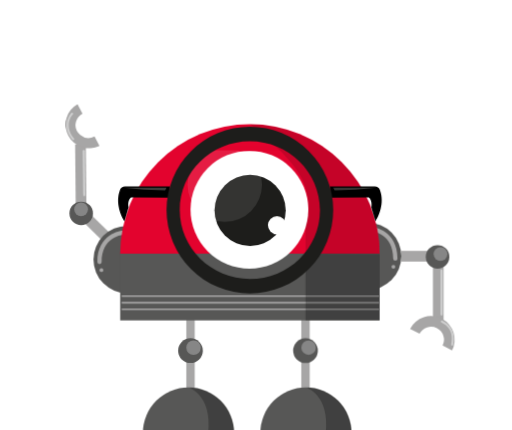
t = 0.00 s
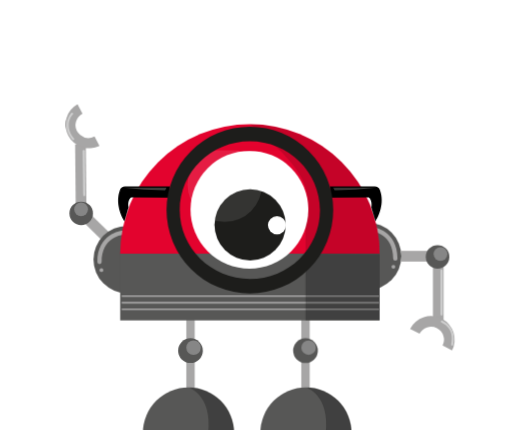
t = 1.13 s
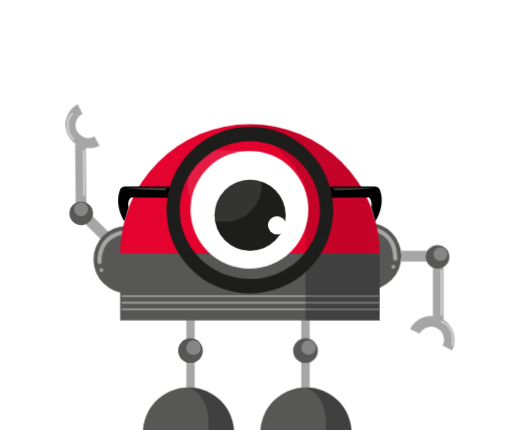
t = 2.63 s
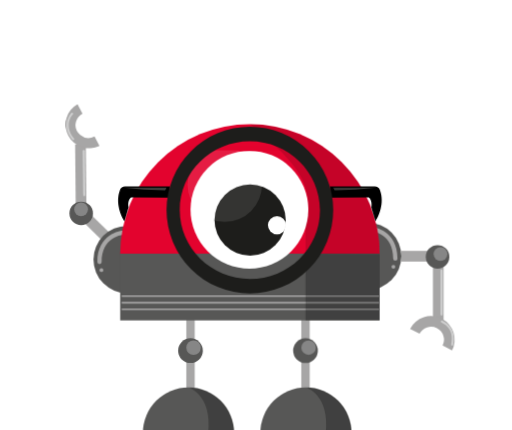
t = 3.75 s
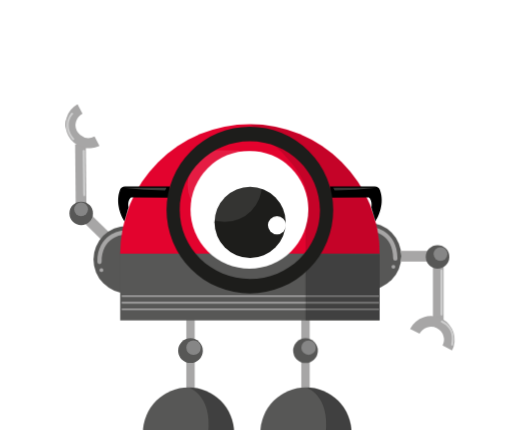
t = 5.06 s
t = 6.38 s: frame unchanged from t = 2.63 s, image omitted

The animated SVG that drew these frames (rendered in a browser with its animation timeline set to each time). Animation: 1 SMIL element (animate=1), 2 CSS @keyframes rules; one cycle of 7.50 s, repeats indefinitely.

<svg xmlns="http://www.w3.org/2000/svg" viewBox="0 0 400 336" id="ByElYtd2hG"><style>@-webkit-keyframes HyEZgYYdhnf_B1LtK_32G_Animation{0%{-webkit-transform: translate(0px, 0px);transform: translate(0px, 0px);}50%{-webkit-transform: translate(0px, 15px);transform: translate(0px, 15px);}100%{-webkit-transform: translate(0px, 0px);transform: translate(0px, 0px);}}@keyframes HyEZgYYdhnf_B1LtK_32G_Animation{0%{-webkit-transform: translate(0px, 0px);transform: translate(0px, 0px);}50%{-webkit-transform: translate(0px, 15px);transform: translate(0px, 15px);}100%{-webkit-transform: translate(0px, 0px);transform: translate(0px, 0px);}}#ByElYtd2hG *{-webkit-animation-duration: 3s;animation-duration: 3s;-webkit-animation-iteration-count: infinite;animation-iteration-count: infinite;-webkit-animation-timing-function: cubic-bezier(0, 0, 1, 1);animation-timing-function: cubic-bezier(0, 0, 1, 1);}#HyrettOhnz{isolation: isolate;}#rkveYK_2nf{fill: #a7a6a6;}#BJueFKOh3z{fill: #575756;}#S1KxYYu2nf{fill: #a7a6a6;}#r1qeYKdn3M{fill: #575756;}#rkoeFtO3hz{fill: #868686;}#r1nxtY_2nM{fill: #a7a6a6;}#ryalKYO2nG{fill: #a7a6a6;}#B1AltY_3nz{fill: #a7a6a6;}#SJ1xxKt_3hM{fill: #cfcfcf;}#HyglxtY_33z{fill: #cfcfcf;}#r1ZeeKFOhnf{fill: #a7a6a6;-webkit-transform:  translate(-1.34px, 0.62px) rotate(-0.56deg);transform:  translate(-1.34px, 0.62px) rotate(-0.56deg);}#HJMletYd32G{fill: #a7a6a6;-webkit-transform:  translate(-103.62px, 105.36px) rotate(-45.56deg);transform:  translate(-103.62px, 105.36px) rotate(-45.56deg);}#BkmxgtKO22G{fill: #cfcfcf;}#SkNxlYYun3f{fill: #a7a6a6;}#HyBllFY_hnf{fill: #cfcfcf;}#ByLgxFY_n2z{fill: #575756;}#rkweeYY_2hf{fill: #a7a6a6;}#Sy_xgFt_23M{fill: #a7a6a6;}#H1YglKKd23z{fill: none;stroke: #a7a6a6;stroke-miterlimit: 10;stroke-width: 6.58px;}#By5eltFu23f{fill: #575756;}#rJigltFd23z{fill: #868686;}#H12xgtFun2z{fill: none;stroke: #a7a6a6;stroke-miterlimit: 10;stroke-width: 6.58px;}#r1aggttO2hf{fill: #e3032e;}#Sy0lxFtunhf{fill: #575756;}#S1kbltYun2z{fill: #575756;}#rJgZeKY_2nM{fill: #575756;opacity: 0.4;mix-blend-mode: multiply;}#SkZ-lKtOh3M{fill: #575756;}#SJf-xYtunhf{fill: #575756;opacity: 0.4;mix-blend-mode: multiply;}#HJQZeYK_3nG{fill: #fff;}#HyEZgYYdhnf{fill: #1d1d1b;}#SJSWeKK_hhz{fill: #fff;}#H1LWeKKO22z{fill: #fff;opacity: 0.1;}#S1DZxFtOn3M{fill: none;stroke: #a7a6a6;stroke-miterlimit: 10;stroke-width: 1.23px;}#SkO-xtFO32f{fill: none;stroke: #a7a6a6;stroke-miterlimit: 10;stroke-width: 1.23px;}#H1YZeKtun2M{fill: none;stroke: #a7a6a6;stroke-miterlimit: 10;stroke-width: 1.23px;}#Hk9ZeKFO3hz{fill: #575756;opacity: 0.4;mix-blend-mode: multiply;}#H1o-xKtO33G{fill: #575756;}#B1hWlYYO33M{fill: #868686;}#rkAbgtKOhhz{fill: #3c3c3b;}#S1lfltYun2z{fill: #3c3c3b;}#SkZfgtFd23f{fill: none;stroke: #3c3c3b;stroke-linecap: round;stroke-linejoin: round;stroke-width: 1.5px;}#r1GfltFOhnM{fill: #3c3c3b;}#HkmfetKdh3M{fill: #575756;}#ByVfxFFd23f{fill: #868686;}#ByBzgFY_2hM{fill: #e3032e;}#HkIMetKOh2M{fill: #575756;mix-blend-mode: multiply;opacity: 0.2;}#BJvMlKt_2nz{fill: #1d1d1b;}#HyEZgYYdhnf_B1LtK_32G{-webkit-animation-name: HyEZgYYdhnf_B1LtK_32G_Animation;animation-name: HyEZgYYdhnf_B1LtK_32G_Animation;-webkit-transform-origin: 50% 50%;transform-origin: 50% 50%;transform-box: fill-box;-webkit-transform: translate(0px, 0px);transform: translate(0px, 0px);}</style><defs/><title>Tekengebied 5</title><g id="HyrettOhnz"><g id="r18xKKO3nG" data-name="Laag 1"><rect x="338.22" y="200.9" width="8.36" height="50.11" id="rkveYK_2nf"/><path d="M287.31,174a26.25,26.25,0,0,1,0,52.5Z" id="BJueFKOh3z"/><rect x="313.56" y="196.03" width="28.83" height="8.36" id="S1KxYYu2nf"/><circle cx="341.86" cy="200.69" r="9.19" id="r1qeYKdn3M"/><circle cx="344.14" cy="198.47" r="5.39" id="rkoeFtO3hz"/><path d="M353.18,273.79,345.75,270a10.13,10.13,0,0,0-4.37-13.61,10.11,10.11,0,0,0-13.6,4.37l-7.43-3.83a18.46,18.46,0,0,1,32.83,16.89Z" id="r1nxtY_2nM"/><path d="M308.85,203.74a1.68,1.68,0,0,1-1.67-1.68c0-19.12-15.36-21.09-16-21.17a1.67,1.67,0,1,1,.36-3.32c.19,0,19,2.31,19,24.49A1.67,1.67,0,0,1,308.85,203.74Z" id="ryalKYO2nG"/><circle cx="307.35" cy="208.45" r="1.5" id="B1AltY_3nz"/><path d="M345,246.62a.83.83,0,0,1-.83-.83V211.3a.84.84,0,0,1,.83-.84.85.85,0,0,1,.84.84v34.49A.84.84,0,0,1,345,246.62Z" id="SJ1xxKt_3hM"/><path d="M353.27,270.15a.55.55,0,0,1-.18,0,.82.82,0,0,1-.63-1c3-13.13-7.08-16.91-7.51-17.06a.83.83,0,1,1,.56-1.57c.12,0,11.88,4.45,8.57,19A.82.82,0,0,1,353.27,270.15Z" id="HyglxtY_33z"/><rect x="58.87" y="112.83" width="8.36" height="50.11" id="r1ZeeKFOhnf"/><rect x="69.47" y="161.65" width="8.36" height="28.83" id="HJMletYd32G"/><path d="M65.4,117.19a.85.85,0,0,0-.83.85l.34,34.48a.84.84,0,0,0,1.67,0L66.25,118A.85.85,0,0,0,65.4,117.19Z" id="BkmxgtKO22G"/><path d="M77.69,114l-3.89-7.4A10.1,10.1,0,0,1,59.45,94.69a10,10,0,0,1,4.94-5.94l-3.89-7.4A18.46,18.46,0,0,0,77.69,114Z" id="SkNxlYYun3f"/><path d="M57.48,109.39l.16-.1a.83.83,0,0,0,.11-1.18c-8.54-10.4-1.24-18.29-.92-18.62a.85.85,0,0,0,0-1.18.84.84,0,0,0-1.18,0c-.09.09-8.63,9.3.84,20.83A.84.84,0,0,0,57.48,109.39Z" id="HyBllFY_hnf"/><path d="M99.22,176.54a26.25,26.25,0,0,0,0,52.5Z" id="ByLgxFY_n2z"/><path d="M77.68,206.32a1.68,1.68,0,0,0,1.68-1.67c0-19.12,15.36-21.1,16-21.17a1.67,1.67,0,0,0-.36-3.32c-.2,0-19,2.31-19,24.49A1.67,1.67,0,0,0,77.68,206.32Z" id="rkweeYY_2hf"/><circle cx="79.19" cy="211.04" r="1.5" id="Sy_xgFt_23M"/><line x1="238.65" y1="237.67" x2="238.65" y2="306.29" id="H1YglKKd23z"/><circle cx="238.65" cy="273.98" r="9.66" id="By5eltFu23f"/><circle cx="241.05" cy="271.65" r="5.67" id="rJigltFd23z"/><line x1="148.8" y1="237.67" x2="148.8" y2="306.29" id="H12xgtFun2z"/><path d="M296.62,198.36a101.39,101.39,0,0,0-202.78,0Z" id="r1aggttO2hf"/><rect x="93.84" y="198.18" width="202.78" height="52.15" id="Sy0lxFtunhf"/><path d="M182.82,338.36a35.63,35.63,0,0,0-71.26,0Z" id="S1kbltYun2z"/><path d="M182.82,338.36a35.63,35.63,0,0,0-35.63-35.63s18.64,5.27,15.49,35.63Z" id="rJgZeKY_2nM"/><path d="M274.6,338.36a35.63,35.63,0,0,0-71.26,0Z" id="SkZ-lKtOh3M"/><path d="M274.6,338.36A35.63,35.63,0,0,0,239,302.73s18.64,5.27,15.49,35.63Z" id="SJf-xYtunhf"/><circle cx="194.85" cy="163.88" r="46.05" id="HJQZeYK_3nG"/><g id="HyEZgYYdhnf_B1LtK_32G" data-animator-group="true" data-animator-type="0"><circle cx="195.37" cy="164.38" r="27.83" id="HyEZgYYdhnf"/></g><circle cx="216.39" cy="176.01" r="7.12" id="SJSWeKK_hhz"/><circle cx="175.54" cy="144.37" r="29.12" id="H1LWeKKO22z"/><line x1="95.04" y1="241.72" x2="296.22" y2="241.72" id="S1DZxFtOn3M"/><line x1="95.04" y1="236.53" x2="296.22" y2="236.53" id="SkO-xtFO32f"/><line x1="95.04" y1="231.34" x2="296.22" y2="231.34" id="H1YZeKtun2M"/><polygon points="238.65 198.18 238.65 250.34 296.62 250.34 296.62 198.37 238.65 198.18" id="Hk9ZeKFO3hz"/><circle cx="148.8" cy="273.98" r="9.66" id="H1o-xKtO33G"/><circle cx="151.19" cy="271.65" r="5.67" id="B1hWlYYO33M"/><path d="M100.42,161.94c-1.12-5.47,1.92-7.78,1.92-7.78l30.41.23v-8.68h-35a4.37,4.37,0,0,0-4.11,2.88c-3.75,10.2,1,20.17,3.54,24.38Z" id="r1ablKY_3nM"/><path d="M96,146.6h34.11l-1.1,2.09A276.38,276.38,0,0,1,96,146.6Z" id="rkAbgtKOhhz"/><path d="M293.33,173c2.51-4.21,7.29-14.18,3.54-24.38a4.37,4.37,0,0,0-4.11-2.88h-35v8.68l30.41-.23s3,2.31,1.92,7.78Z" id="S1kzgFt_n2M"/><path d="M294.5,146.6H260.39l1.1,2.09A276.38,276.38,0,0,0,294.5,146.6Z" id="S1lfltYun2z"/><path d="M251.27,137.47s14.89,29.39-3,58.36" id="SkZfgtFd23f"/><circle cx="248.8" cy="132.87" r="1.5" id="r1GfltFOhnM"/><circle cx="63.41" cy="166.69" r="9.19" id="HkmfetKdh3M"/><circle cx="63.34" cy="163.51" r="5.39" id="ByVfxFFd23f"/><rect x="147.57" y="114.8" width="94.55" height="2.7" id="ByBzgFY_2hM"/>

<rect xmlns="http://www.w3.org/2000/svg" x="147.57" y="114.8" width="94.55" height="1" id="ByBzgFY_2hM">

        <animate xmlns="http://www.w3.org/2000/svg" dur="7.5s" attributeName="height" repeatCount="indefinite" values="1; 1; 1; 1; 65; 1; 0" keyTimes="0; 0.25; 0.5; 0.85; 0.9; 0.95; 1"/>

</rect>


<path d="M238.72,198.18H296.6s2.2-45.16-35.72-76.91c0,0-26.48-24.06-65.51-24.06,0,0,38.69,28.75,43.35,49.64a50.81,50.81,0,0,1,0,30.09Z" id="HkIMetKOh2M"/><path d="M195.21,99a65.13,65.13,0,1,0,65.14,65.13A65.13,65.13,0,0,0,195.21,99Zm0,118.93c-30.26,0-54.8-24.09-54.8-53.8s24.54-53.79,54.8-53.79S250,134.46,250,164.17,225.48,218,195.21,218Z" id="BJvMlKt_2nz"/></g></g></svg>
